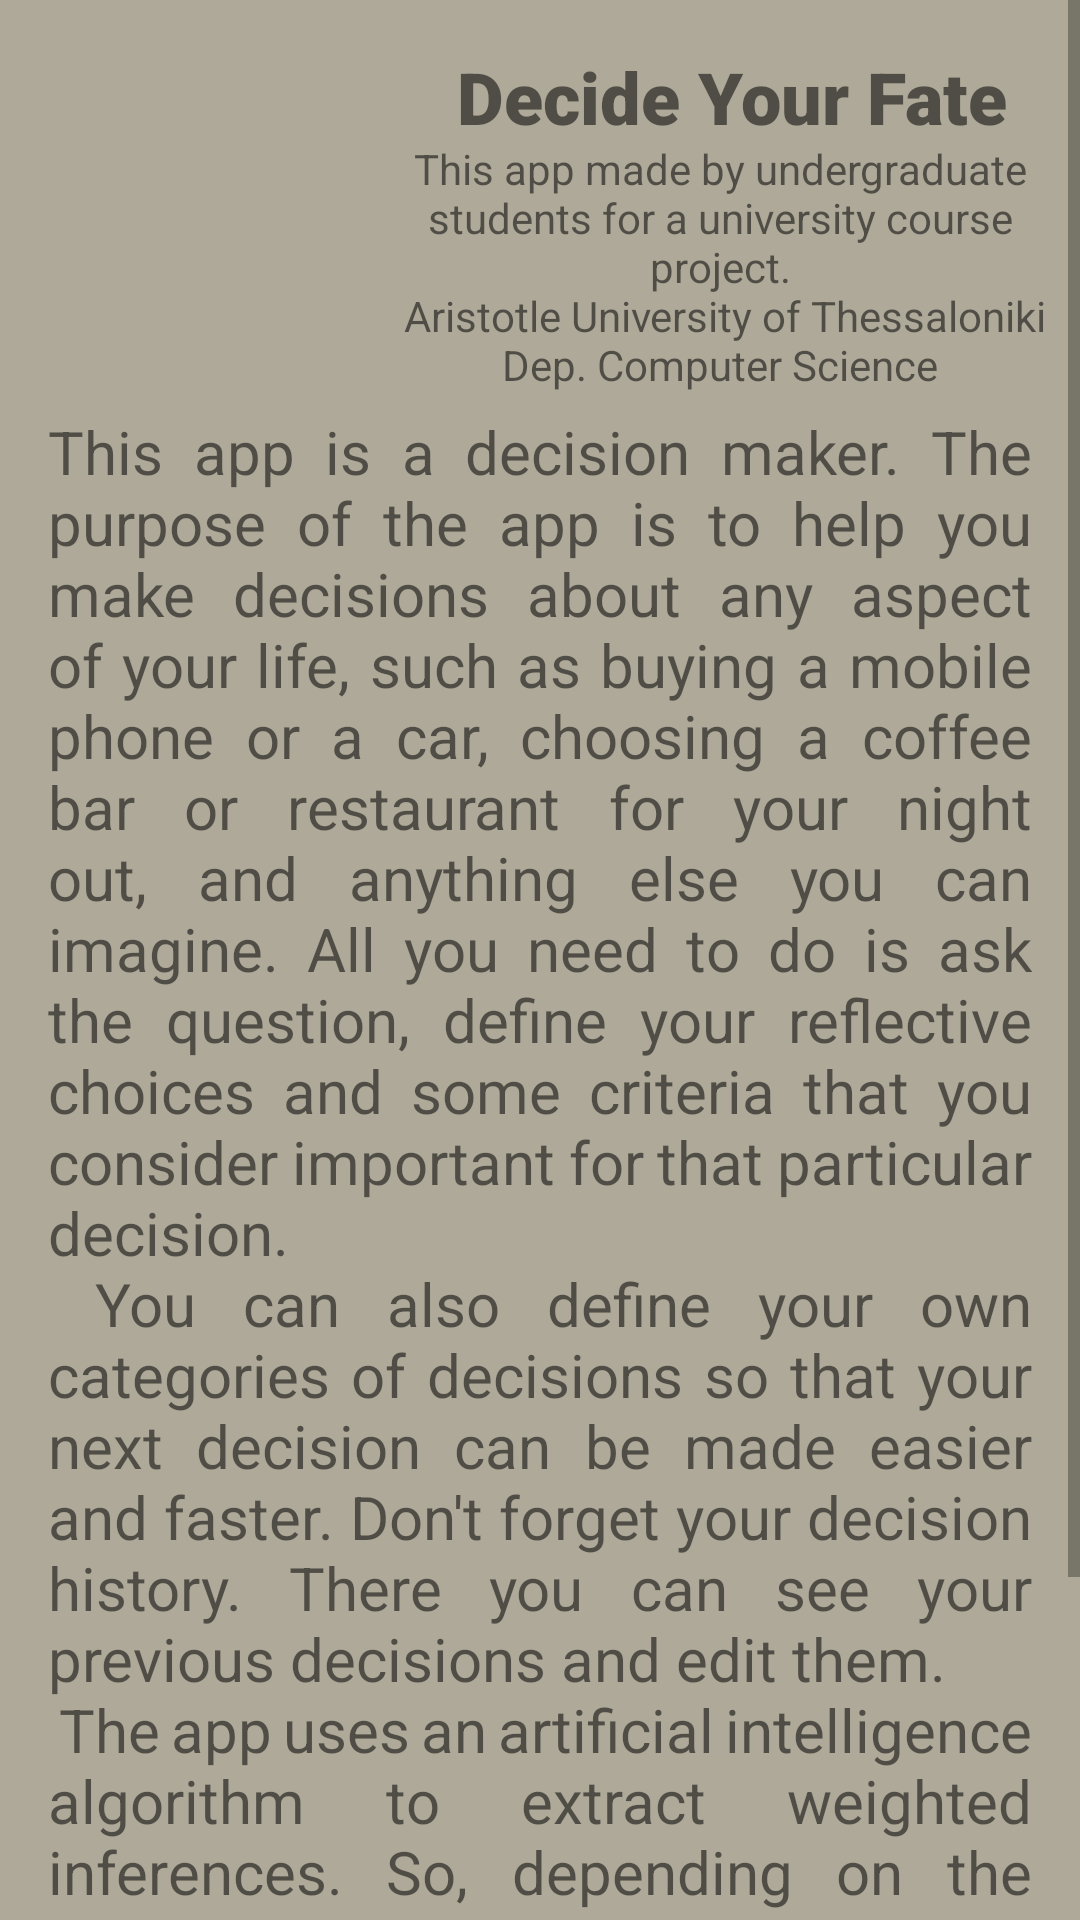

Layout XML and referenced resources for this Android screen:
<!-- AndroidManifest.xml: application theme Theme.DecisionMaker -->
<!-- res/layout/activity_information.xml -->
<?xml version="1.0" encoding="utf-8"?>
<ScrollView xmlns:android="http://schemas.android.com/apk/res/android"
    xmlns:app="http://schemas.android.com/apk/res-auto"
    xmlns:tools="http://schemas.android.com/tools"
    android:layout_width="match_parent"
    android:layout_height="match_parent"
    tools:layout_editor_absoluteX="243dp"
    tools:layout_editor_absoluteY="190dp"
    android:fillViewport="true">

    <androidx.constraintlayout.widget.ConstraintLayout
        android:layout_width="match_parent"
        android:layout_height="wrap_content"
        tools:context=".UI.activities.Information">

        <androidx.constraintlayout.widget.Guideline
            android:id="@+id/guideline3"
            android:layout_width="wrap_content"
            android:layout_height="wrap_content"
            android:orientation="vertical"
            app:layout_constraintGuide_begin="128dp" />

        <androidx.constraintlayout.widget.Guideline
            android:id="@+id/guideline4"
            android:layout_width="wrap_content"
            android:layout_height="wrap_content"
            android:orientation="horizontal"
            app:layout_constraintGuide_begin="129dp" />

        <ImageView
            android:id="@+id/auth_logo"
            android:layout_width="110dp"
            android:layout_height="110dp"
            android:layout_marginStart="8dp"
            android:layout_marginTop="8dp"
            app:layout_constraintBottom_toTopOf="@+id/guideline4"
            app:layout_constraintEnd_toStartOf="@+id/guideline3"
            app:layout_constraintStart_toStartOf="parent"
            app:layout_constraintTop_toTopOf="parent"
            app:srcCompat="@drawable/auth"
            android:contentDescription="@string/auth_logo" />

        <TextView
            android:id="@+id/app_name"
            android:layout_width="wrap_content"
            android:layout_height="0dp"
            android:layout_marginTop="16dp"
            android:fontFamily="sans-serif-black"
            android:text="@string/app_name"
            android:textSize="24sp"
            app:layout_constraintEnd_toEndOf="parent"
            app:layout_constraintStart_toStartOf="@+id/guideline3"
            app:layout_constraintTop_toTopOf="parent" />

        <TextView
            android:id="@+id/copy_right"
            android:layout_width="0dp"
            android:layout_height="wrap_content"
            android:layout_marginEnd="8dp"
            android:text="@string/copy_right"
            android:textAlignment="center"
            app:layout_constraintBottom_toTopOf="@+id/guideline4"
            app:layout_constraintEnd_toEndOf="parent"
            app:layout_constraintStart_toStartOf="@+id/guideline3"
            app:layout_constraintTop_toBottomOf="@+id/app_name" />

        <TextView
            android:id="@+id/app_information"
            android:layout_width="0dp"
            android:layout_height="wrap_content"
            android:layout_marginStart="16dp"
            android:layout_marginTop="8dp"
            android:layout_marginEnd="16dp"
            android:gravity="fill_horizontal"
            android:justificationMode="inter_word"
            android:text="@string/app_information"
            android:textAlignment="gravity"
            android:textSize="20sp"
            app:layout_constraintEnd_toEndOf="parent"
            app:layout_constraintStart_toStartOf="parent"
            app:layout_constraintTop_toTopOf="@+id/guideline4"
            tools:targetApi="o" />
    </androidx.constraintlayout.widget.ConstraintLayout>
</ScrollView>
<!-- resources referenced by this layout -->
<resources>
  <string name="app_information">    This app is a decision maker. The purpose of the app is to help you make decisions about any aspect of your life, such as buying a mobile phone or a car, choosing a coffee bar or restaurant for your night out, and anything else you can imagine. All you need to do is ask the question, define your reflective choices and some criteria that you consider important for that particular decision.
  \n     You can also define your own categories of decisions so that your next decision can be made easier and faster. Don\'t forget your decision history. There you can see your previous decisions and edit them.
  \n     The app uses an artificial intelligence algorithm to extract weighted inferences. So, depending on the scores you set the app suggests the optimal solution ideally for you.
  \n     If you want to contribute to the project, just check out our GitHub repository https://github.com/VasilisAndritsoudis/decision-maker</string>
  <string name="app_name">Decide Your Fate</string>
  <string name="auth_logo">auth logo</string>
  <string name="copy_right">This app made by undergraduate students for a university course project.\n Aristotle University of Thessaloniki Dep. Computer Science </string>
  <style name="Theme.DecisionMaker" parent="Theme.MaterialComponents.DayNight.DarkActionBar">
          
          <item name="colorPrimary">@color/colorPrimary</item>
          <item name="colorPrimaryVariant">@color/colorPrimaryVariant</item>
          <item name="colorOnPrimary">@color/colorOnPrimary</item>
          
          <item name="colorSecondary">@color/colorSecondary</item>
          <item name="colorSecondaryVariant">@color/colorSecondaryVariant</item>
          <item name="colorOnSecondary">@color/colorOnSecondary</item>
          
          <item name="android:statusBarColor" tools:targetApi="l">?attr/colorPrimaryVariant</item>
          
          <item name="android:windowBackground">@color/applicationBackground</item>
      </style>
  <color name="colorPrimary">#B6DC76</color>
  <color name="colorPrimaryVariant">#93B853</color>
  <color name="colorOnPrimary">#4F6727</color>
  <color name="colorSecondary">#485151</color>
  <color name="colorSecondaryVariant">#343A3A</color>
  <color name="colorOnSecondary">@color/black</color>
  <color name="applicationBackground">#AEA998</color>
  <color name="black">#FF000000</color>
</resources>
